Image classification data set "sintaaa04" (sintaaa04/sintaaa04 on GitHub). Class labels (2): lahan, pohon.

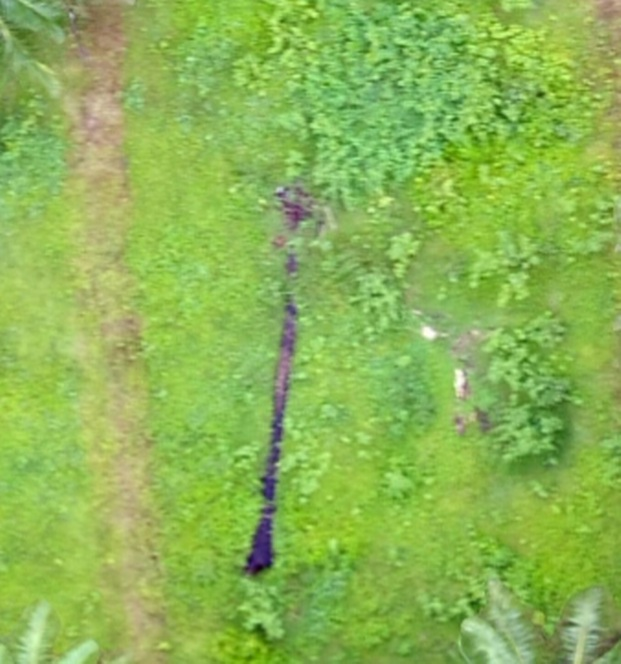
Label: lahan

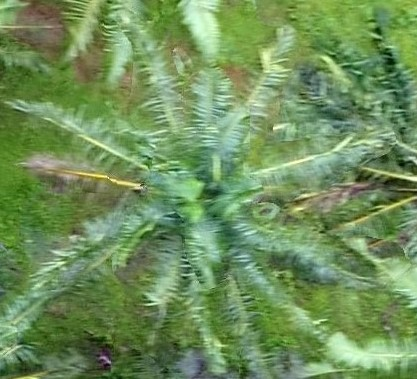
Label: pohon

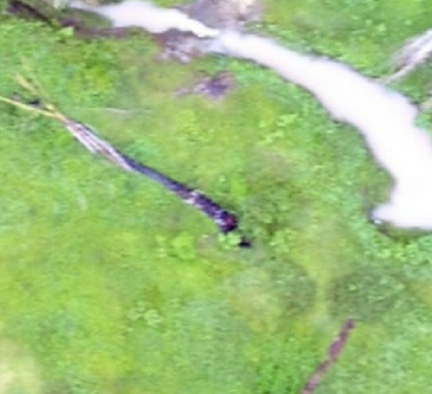
Label: lahan

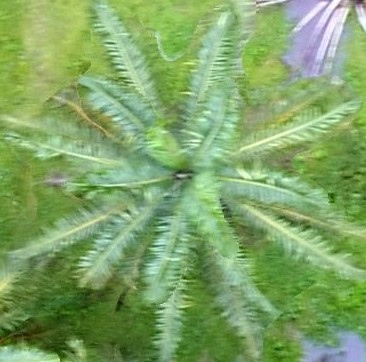
Label: pohon

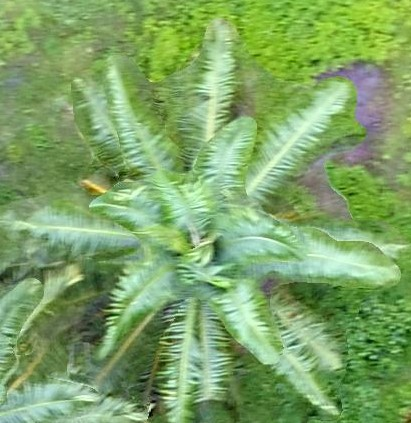
Label: pohon

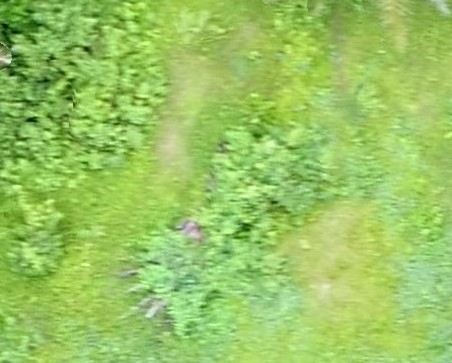
Label: lahan
